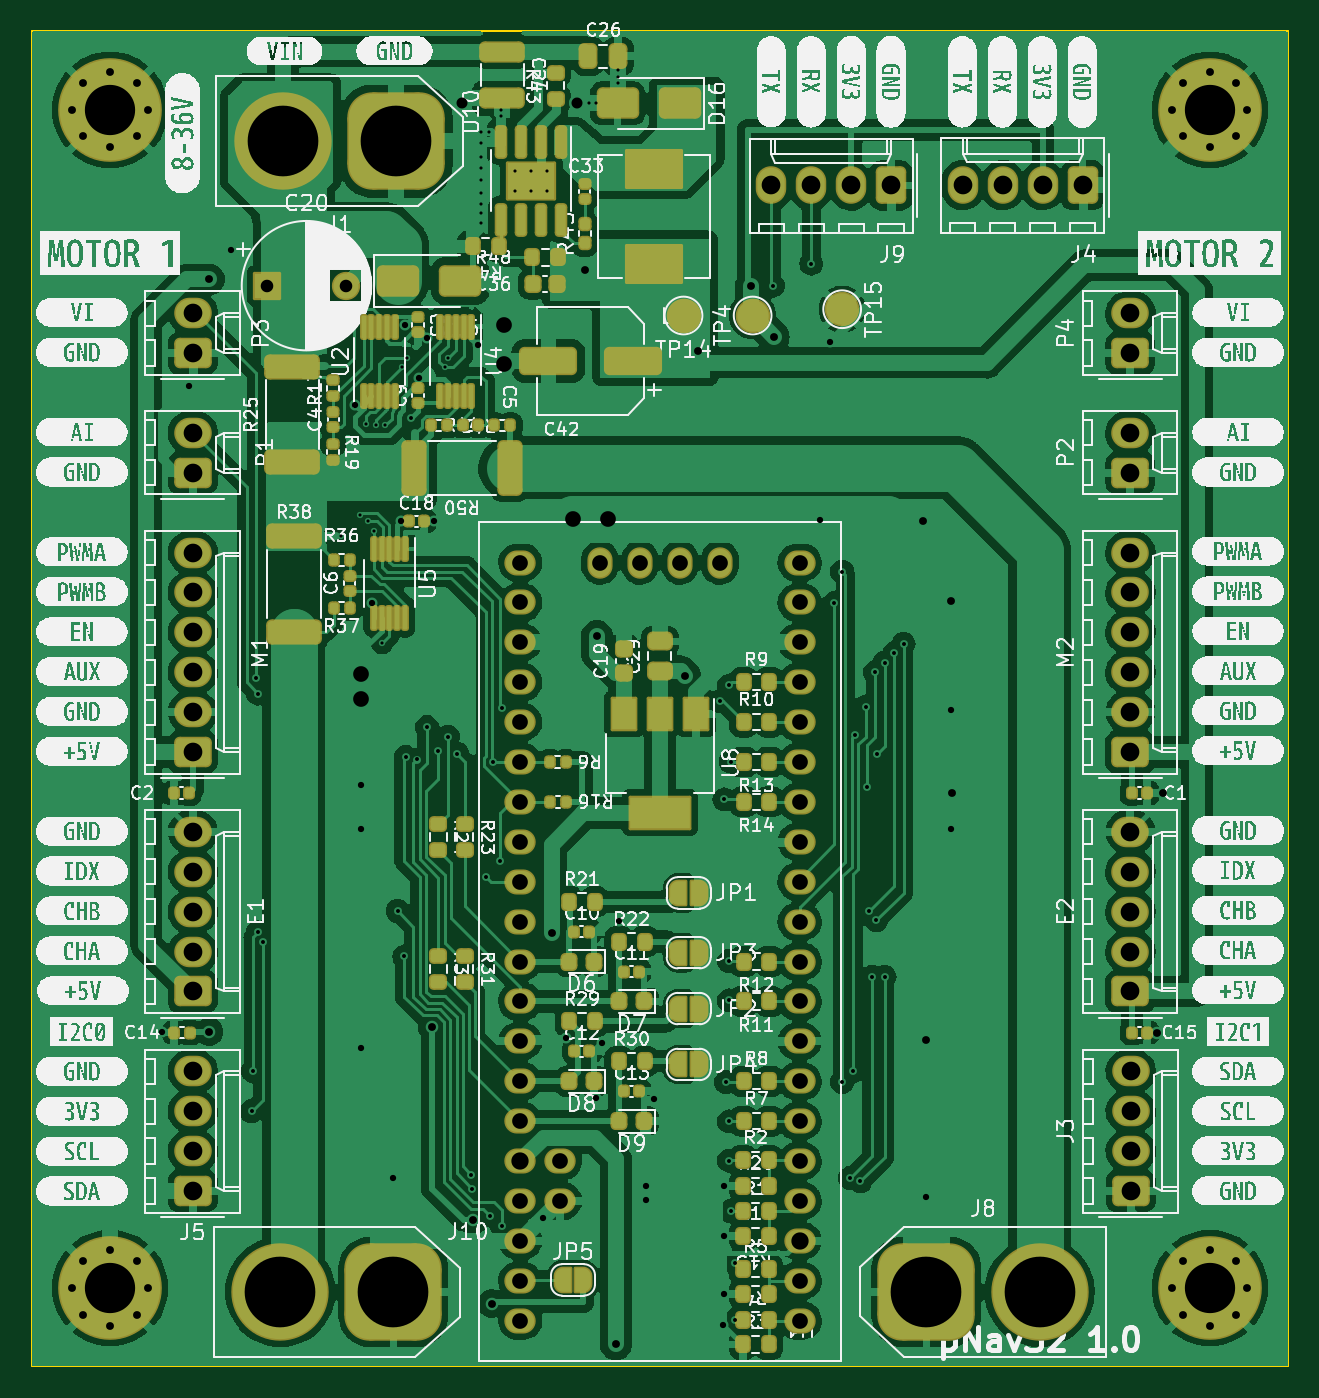
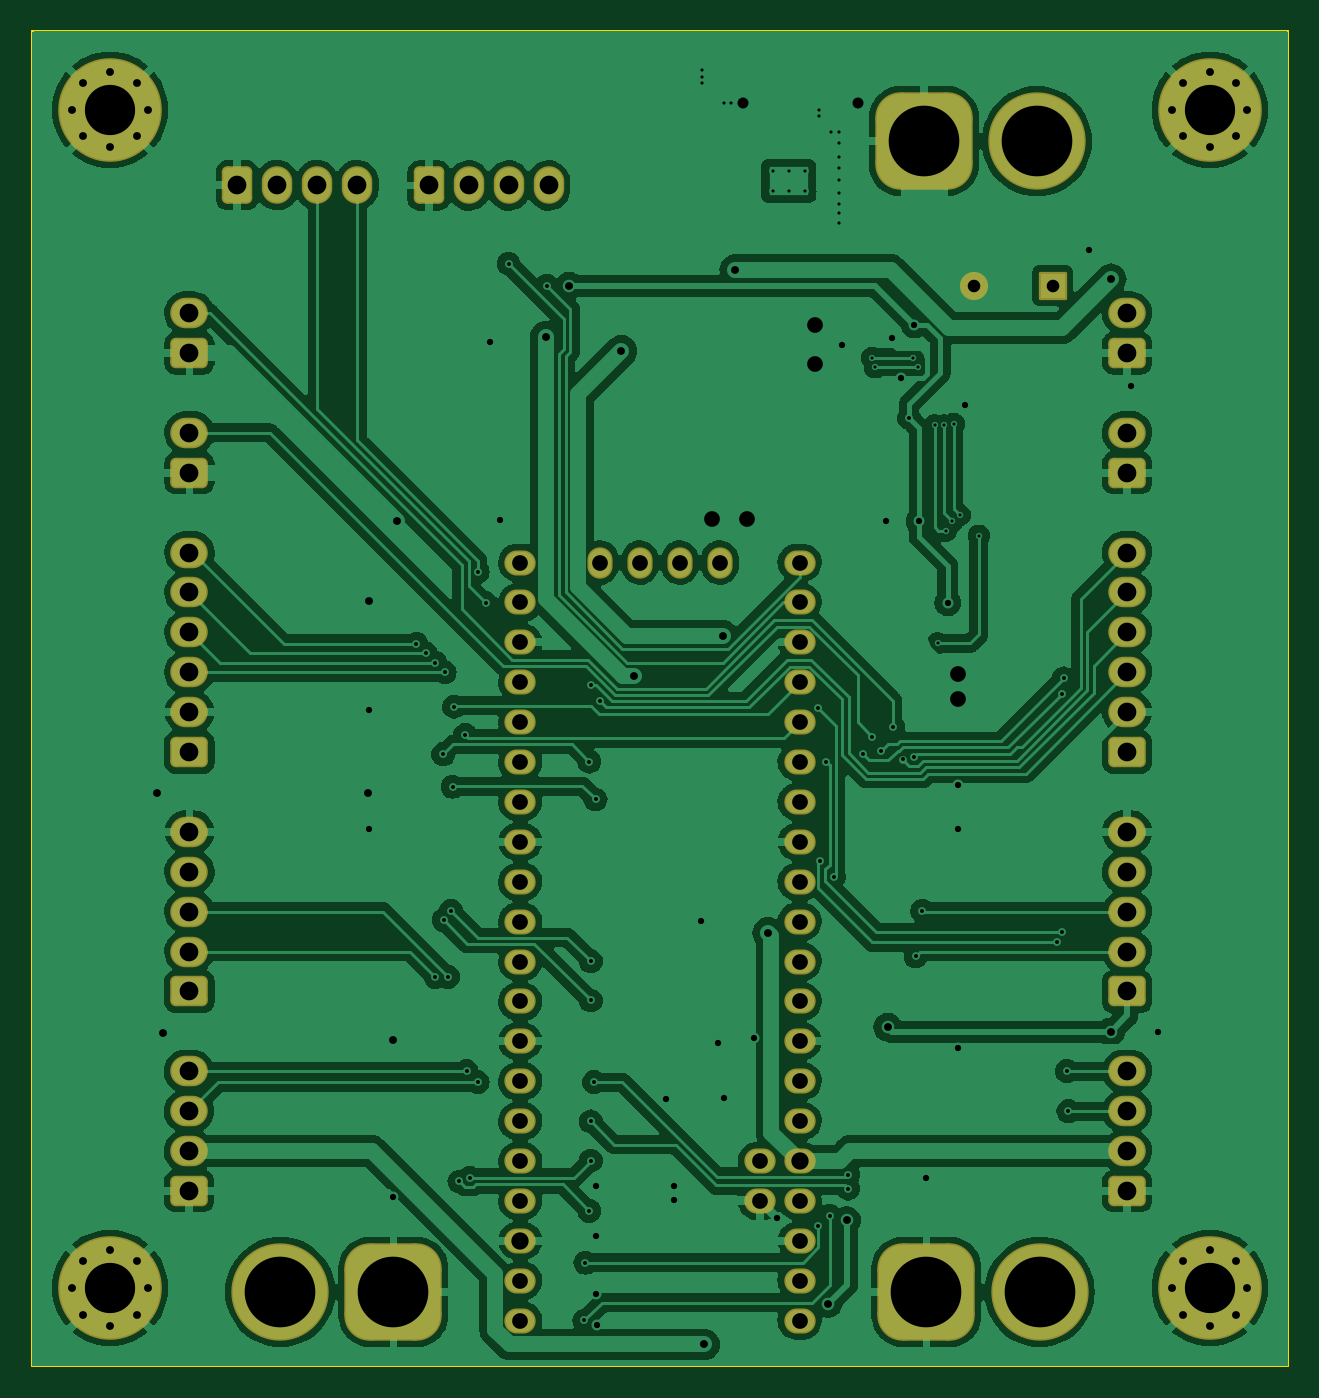
Circuit board: 11 layer files. Board 80.0 x 85.0 mm.
- bottom_copper: RobotMotorController-CuBottom.gbr (212598 bytes)
- top_copper: RobotMotorController-CuTop.gbr (334271 bytes)
- outline: RobotMotorController-EdgeCuts.gbr (651 bytes)
- bottom_mask: RobotMotorController-MaskBottom.gbr (5434 bytes)
- top_mask: RobotMotorController-MaskTop.gbr (16385 bytes)
- drill: RobotMotorController-NPTH.drl (316 bytes)
- drill: RobotMotorController-PTH.drl (4768 bytes)
- paste: RobotMotorController-PasteBottom.gbr (503 bytes)
- paste: RobotMotorController-PasteTop.gbr (9718 bytes)
- bottom_silk: RobotMotorController-SilkBottom.gbr (5444 bytes)
- top_silk: RobotMotorController-SilkTop.gbr (376342 bytes)

=== bottom_copper: RobotMotorController-CuBottom.gbr (212598 bytes, source omitted) ===
=== top_copper: RobotMotorController-CuTop.gbr (334271 bytes, source omitted) ===
=== outline: RobotMotorController-EdgeCuts.gbr ===
%TF.GenerationSoftware,KiCad,Pcbnew,7.0.9-7.0.9~ubuntu22.04.1*%
%TF.CreationDate,2023-12-11T07:49:41+01:00*%
%TF.ProjectId,RobotMotorController,526f626f-744d-46f7-946f-72436f6e7472,rev?*%
%TF.SameCoordinates,Original*%
%TF.FileFunction,Profile,NP*%
%FSLAX46Y46*%
G04 Gerber Fmt 4.6, Leading zero omitted, Abs format (unit mm)*
G04 Created by KiCad (PCBNEW 7.0.9-7.0.9~ubuntu22.04.1) date 2023-12-11 07:49:41*
%MOMM*%
%LPD*%
G01*
G04 APERTURE LIST*
%TA.AperFunction,Profile*%
%ADD10C,0.100000*%
%TD*%
G04 APERTURE END LIST*
D10*
X-40000000Y80000000D02*
X40000000Y80000000D01*
X40000000Y-5000000D01*
X-40000000Y-5000000D01*
X-40000000Y80000000D01*
M02*

=== bottom_mask: RobotMotorController-MaskBottom.gbr ===
%TF.GenerationSoftware,KiCad,Pcbnew,7.0.9-7.0.9~ubuntu22.04.1*%
%TF.CreationDate,2023-12-11T07:49:41+01:00*%
%TF.ProjectId,RobotMotorController,526f626f-744d-46f7-946f-72436f6e7472,rev?*%
%TF.SameCoordinates,Original*%
%TF.FileFunction,Soldermask,Bot*%
%TF.FilePolarity,Negative*%
%FSLAX46Y46*%
G04 Gerber Fmt 4.6, Leading zero omitted, Abs format (unit mm)*
G04 Created by KiCad (PCBNEW 7.0.9-7.0.9~ubuntu22.04.1) date 2023-12-11 07:49:41*
%MOMM*%
%LPD*%
G01*
G04 APERTURE LIST*
G04 Aperture macros list*
%AMRoundRect*
0 Rectangle with rounded corners*
0 $1 Rounding radius*
0 $2 $3 $4 $5 $6 $7 $8 $9 X,Y pos of 4 corners*
0 Add a 4 corners polygon primitive as box body*
4,1,4,$2,$3,$4,$5,$6,$7,$8,$9,$2,$3,0*
0 Add four circle primitives for the rounded corners*
1,1,$1+$1,$2,$3*
1,1,$1+$1,$4,$5*
1,1,$1+$1,$6,$7*
1,1,$1+$1,$8,$9*
0 Add four rect primitives between the rounded corners*
20,1,$1+$1,$2,$3,$4,$5,0*
20,1,$1+$1,$4,$5,$6,$7,0*
20,1,$1+$1,$6,$7,$8,$9,0*
20,1,$1+$1,$8,$9,$2,$3,0*%
G04 Aperture macros list end*
%ADD10O,2.000000X1.600000*%
%ADD11O,1.600000X2.000000*%
%ADD12C,1.000000*%
%ADD13C,6.600000*%
%ADD14RoundRect,0.350000X0.845000X-0.620000X0.845000X0.620000X-0.845000X0.620000X-0.845000X-0.620000X0*%
%ADD15O,2.390000X1.940000*%
%ADD16RoundRect,0.100000X-0.800000X-0.800000X0.800000X-0.800000X0.800000X0.800000X-0.800000X0.800000X0*%
%ADD17C,1.800000*%
%ADD18RoundRect,1.600000X1.500000X1.500000X-1.500000X1.500000X-1.500000X-1.500000X1.500000X-1.500000X0*%
%ADD19C,6.200000*%
%ADD20RoundRect,1.600000X-1.500000X-1.500000X1.500000X-1.500000X1.500000X1.500000X-1.500000X1.500000X0*%
%ADD21RoundRect,0.350000X0.620000X0.845000X-0.620000X0.845000X-0.620000X-0.845000X0.620000X-0.845000X0*%
%ADD22O,1.940000X2.390000*%
G04 APERTURE END LIST*
D10*
%TO.C,U1*%
X8890000Y-2085000D03*
X8890000Y455000D03*
X8890000Y2995000D03*
X8890000Y5535000D03*
X8890000Y8075000D03*
X8890000Y10615000D03*
X8890000Y13155000D03*
X8890000Y15695000D03*
X8890000Y18235000D03*
X8890000Y20775000D03*
X8890000Y23315000D03*
X8890000Y25855000D03*
X8890000Y28395000D03*
X8890000Y30935000D03*
X8890000Y33475000D03*
X8890000Y36015000D03*
X8890000Y38555000D03*
X8890000Y41095000D03*
X8890000Y43635000D03*
X8890000Y46175000D03*
X-8890000Y46175000D03*
X-8890000Y43635000D03*
X-8890000Y41095000D03*
X-8890000Y38555000D03*
X-8890000Y36015000D03*
X-8890000Y33475000D03*
X-8890000Y30935000D03*
X-8890000Y28395000D03*
X-8890000Y25855000D03*
X-8890000Y23315000D03*
X-8890000Y20775000D03*
X-8890000Y18235000D03*
X-8890000Y15695000D03*
X-8890000Y13155000D03*
X-8890000Y10615000D03*
X-8890000Y8075000D03*
X-8890000Y5535000D03*
X-8890000Y2995000D03*
X-8890000Y455000D03*
X-8890000Y-2085000D03*
D11*
X3810000Y46175000D03*
X1270000Y46175000D03*
X-1270000Y46175000D03*
X-3810000Y46175000D03*
D10*
X-6350000Y5535000D03*
X-6350000Y8075000D03*
%TD*%
D12*
%TO.C,H1*%
X32600000Y75000000D03*
X33302944Y76697056D03*
X33302944Y73302944D03*
X35000000Y77400000D03*
D13*
X35000000Y75000000D03*
D12*
X35000000Y72600000D03*
X36697056Y76697056D03*
X36697056Y73302944D03*
X37400000Y75000000D03*
%TD*%
%TO.C,H3*%
X32600000Y0D03*
X33302944Y1697056D03*
X33302944Y-1697056D03*
X35000000Y2400000D03*
D13*
X35000000Y0D03*
D12*
X35000000Y-2400000D03*
X36697056Y1697056D03*
X36697056Y-1697056D03*
X37400000Y0D03*
%TD*%
D14*
%TO.C,M2*%
X29950000Y34110000D03*
D15*
X29950000Y36650000D03*
X29950000Y39190000D03*
X29950000Y41730000D03*
X29950000Y44270000D03*
X29950000Y46810000D03*
%TD*%
D14*
%TO.C,J5*%
X-29740000Y6170000D03*
D15*
X-29740000Y8710000D03*
X-29740000Y11250000D03*
X-29740000Y13790000D03*
%TD*%
D14*
%TO.C,P2*%
X29950000Y51890000D03*
D15*
X29950000Y54430000D03*
%TD*%
D14*
%TO.C,P1*%
X-29740000Y51890000D03*
D15*
X-29740000Y54430000D03*
%TD*%
D14*
%TO.C,E2*%
X29950000Y18870000D03*
D15*
X29950000Y21410000D03*
X29950000Y23950000D03*
X29950000Y26490000D03*
X29950000Y29030000D03*
%TD*%
D16*
%TO.C,C20*%
X-25002651Y63800000D03*
D17*
X-20002651Y63800000D03*
%TD*%
D18*
%TO.C,J10*%
X-16966000Y-254000D03*
D19*
X-24166000Y-254000D03*
%TD*%
D14*
%TO.C,J3*%
X29970000Y6170000D03*
D15*
X29970000Y8710000D03*
X29970000Y11250000D03*
X29970000Y13790000D03*
%TD*%
D14*
%TO.C,M1*%
X-29740000Y34110000D03*
D15*
X-29740000Y36650000D03*
X-29740000Y39190000D03*
X-29740000Y41730000D03*
X-29740000Y44270000D03*
X-29740000Y46810000D03*
%TD*%
D14*
%TO.C,P3*%
X-29740000Y59510000D03*
D15*
X-29740000Y62050000D03*
%TD*%
D20*
%TO.C,J8*%
X16966000Y-254000D03*
D19*
X24166000Y-254000D03*
%TD*%
D21*
%TO.C,J4*%
X26902000Y70198000D03*
D22*
X24362000Y70198000D03*
X21822000Y70198000D03*
X19282000Y70198000D03*
%TD*%
D12*
%TO.C,H2*%
X-37400000Y75000000D03*
X-36697056Y76697056D03*
X-36697056Y73302944D03*
X-35000000Y77400000D03*
D13*
X-35000000Y75000000D03*
D12*
X-35000000Y72600000D03*
X-33302944Y76697056D03*
X-33302944Y73302944D03*
X-32600000Y75000000D03*
%TD*%
D14*
%TO.C,E1*%
X-29740000Y18870000D03*
D15*
X-29740000Y21410000D03*
X-29740000Y23950000D03*
X-29740000Y26490000D03*
X-29740000Y29030000D03*
%TD*%
D14*
%TO.C,P4*%
X29950000Y59510000D03*
D15*
X29950000Y62050000D03*
%TD*%
D21*
%TO.C,J9*%
X14710000Y70178000D03*
D22*
X12170000Y70178000D03*
X9630000Y70178000D03*
X7090000Y70178000D03*
%TD*%
D18*
%TO.C,J1*%
X-16800000Y73000000D03*
D19*
X-24000000Y73000000D03*
%TD*%
D12*
%TO.C,H4*%
X-37400000Y0D03*
X-36697056Y1697056D03*
X-36697056Y-1697056D03*
X-35000000Y2400000D03*
D13*
X-35000000Y0D03*
D12*
X-35000000Y-2400000D03*
X-33302944Y1697056D03*
X-33302944Y-1697056D03*
X-32600000Y0D03*
%TD*%
M02*

=== top_mask: RobotMotorController-MaskTop.gbr (16385 bytes, source omitted) ===
=== drill: RobotMotorController-NPTH.drl ===
M48
; DRILL file {KiCad 7.0.9-7.0.9~ubuntu22.04.1} date Mon 11 Dec 2023 07:49:41 CET
; FORMAT={-:-/ absolute / metric / decimal}
; #@! TF.CreationDate,2023-12-11T07:49:41+01:00
; #@! TF.GenerationSoftware,Kicad,Pcbnew,7.0.9-7.0.9~ubuntu22.04.1
; #@! TF.FileFunction,NonPlated,1,2,NPTH
FMAT,2
METRIC
%
G90
G05
T0
M30

=== drill: RobotMotorController-PTH.drl ===
M48
; DRILL file {KiCad 7.0.9-7.0.9~ubuntu22.04.1} date Mon 11 Dec 2023 07:49:41 CET
; FORMAT={-:-/ absolute / metric / decimal}
; #@! TF.CreationDate,2023-12-11T07:49:41+01:00
; #@! TF.GenerationSoftware,Kicad,Pcbnew,7.0.9-7.0.9~ubuntu22.04.1
; #@! TF.FileFunction,Plated,1,2,PTH
FMAT,2
METRIC
; #@! TA.AperFunction,Plated,PTH,ViaDrill
T1C0.200
; #@! TA.AperFunction,Plated,PTH,ComponentDrill
T2C0.200
; #@! TA.AperFunction,Plated,PTH,ViaDrill
T3C0.250
; #@! TA.AperFunction,Plated,PTH,ViaDrill
T4C0.400
; #@! TA.AperFunction,Plated,PTH,ViaDrill
T5C0.500
; #@! TA.AperFunction,Plated,PTH,ComponentDrill
T6C0.500
; #@! TA.AperFunction,Plated,PTH,ViaDrill
T7C0.700
; #@! TA.AperFunction,Plated,PTH,ComponentDrill
T8C0.800
; #@! TA.AperFunction,Plated,PTH,ViaDrill
T9C1.000
; #@! TA.AperFunction,Plated,PTH,ComponentDrill
T10C1.000
; #@! TA.AperFunction,Plated,PTH,ComponentDrill
T11C1.100
; #@! TA.AperFunction,Plated,PTH,ComponentDrill
T12C1.190
; #@! TA.AperFunction,Plated,PTH,ComponentDrill
T13C3.200
; #@! TA.AperFunction,Plated,PTH,ComponentDrill
T14C4.500
%
G90
G05
T1
X-20.3Y47.883
X-19.1Y49.2
X-18.7Y55.0
X-18.6Y48.8
X-18.2Y48.2
X-18.1Y54.9
X-17.67Y41.037
X-17.5Y54.9
X-16.4Y58.65
X-16.1Y59.2
X-13.7Y58.6
X-13.5Y59.2
X-11.4Y73.6
X-11.4Y72.9
X-11.4Y72.0
X-11.4Y71.3
X-11.4Y70.5
X-11.4Y69.7
X-11.4Y69.0
X-11.4Y68.4
X-11.4Y67.8
X-10.9Y73.6
X-10.11Y75.0
X-10.11Y74.6
X-4.5Y75.4
X-4.1Y75.4
X-2.65Y77.5
X-2.65Y77.1
X-2.65Y76.7
T2
X-9.205Y71.125
X-9.205Y69.825
X-8.205Y71.125
X-8.205Y69.825
X-7.205Y71.125
X-7.205Y69.825
T3
X-26.0Y11.25
X-25.9Y13.8
X-25.7Y38.8
X-25.599Y22.635
X-25.58Y37.836
X-25.3Y22.0
X-16.7Y24.0
X-16.275Y21.1
X-16.171Y33.8
X-15.863Y55.371
X-15.448Y33.636
X-14.83Y35.7
X-14.1Y34.2
X-13.5Y35.1
X-12.9Y34.0
X-12.001Y7.199
X-11.976Y6.324
X-11.074Y26.174
X-10.8Y4.6
X-10.6Y33.5
X-10.2Y27.2
X-10.066Y3.953
X-10.065Y36.914
X3.821Y37.346
X4.1Y31.1
X4.2Y13.1
X4.4Y20.8
X4.4Y18.3
X4.4Y10.6
X4.4Y8.1
X4.407Y38.351
X4.5Y33.5
X4.5Y4.9
X4.75Y1.601
X4.806Y-2.068
X7.2Y63.8
X9.63Y65.2
X11.1Y43.6
X11.6Y45.6
X11.6Y13.1
X12.1Y7.0
X12.3Y13.8
X12.4Y35.2
X12.764Y6.779
X13.1Y37.0
X13.2Y31.9
X13.3Y24.0
X13.5Y19.8
X13.7Y39.19
X13.777Y23.421
X13.8Y33.978
X14.3Y39.8
X14.3Y19.8
X14.906Y40.4
X15.506Y41.0
T4
X-31.7Y16.3
X-30.0Y57.4
X-27.3Y66.1
X-19.4Y56.2
X-19.0Y32.0
X-19.0Y29.2
X-19.0Y15.3
X-18.323Y43.616
X-16.966Y6.966
X-16.5Y48.8
X-16.2Y61.3
X-15.366Y57.95
X-14.8Y60.5
X-14.4Y48.8
X-11.6Y60.0
X-7.442Y4.442
X-6.0Y15.9
X-4.1Y12.1
X-3.68Y15.58
X-2.6Y23.368
X-0.9Y6.5
X-0.9Y5.6
X-0.4Y12.0
X4.017Y-2.385
X4.1Y6.5
X4.1Y3.3
X4.1Y-0.4
X10.2Y48.9
X10.8Y60.2
X16.966Y5.8
X18.5Y36.8
X18.5Y29.2
T5
X-28.7Y64.2
X-28.7Y16.3
X-14.5Y16.6
X-11.9Y4.3
X-10.7Y-1.0
X-6.9Y22.6
X-4.8Y64.8
X-4.0Y41.5
X-2.8Y-3.6
X1.623Y38.95
X2.45Y59.65
X5.77Y63.783
X7.25Y60.55
X16.767Y48.833
X16.966Y15.766
X18.5Y43.7
X18.6Y31.5
X31.644Y16.256
X32.0Y31.5
T6
X-37.4Y75.0
X-37.4Y0.0
X-36.697Y76.697
X-36.697Y73.303
X-36.697Y1.697
X-36.697Y-1.697
X-35.0Y77.4
X-35.0Y72.6
X-35.0Y2.4
X-35.0Y-2.4
X-33.303Y76.697
X-33.303Y73.303
X-33.303Y1.697
X-33.303Y-1.697
X-32.6Y75.0
X-32.6Y0.0
X32.6Y75.0
X32.6Y0.0
X33.303Y76.697
X33.303Y73.303
X33.303Y1.697
X33.303Y-1.697
X35.0Y77.4
X35.0Y72.6
X35.0Y2.4
X35.0Y-2.4
X36.697Y76.697
X36.697Y73.303
X36.697Y1.697
X36.697Y-1.697
X37.4Y75.0
X37.4Y0.0
T7
X-12.6Y75.4
X-5.3Y75.4
T8
X-25.003Y63.8
X-20.003Y63.8
T9
X-19.0Y39.1
X-19.0Y37.5
X-9.9Y61.3
X-9.9Y58.8
X-5.55Y48.95
X-3.3Y48.95
T10
X-8.89Y46.175
X-8.89Y43.635
X-8.89Y41.095
X-8.89Y38.555
X-8.89Y36.015
X-8.89Y33.475
X-8.89Y30.935
X-8.89Y28.395
X-8.89Y25.855
X-8.89Y23.315
X-8.89Y20.775
X-8.89Y18.235
X-8.89Y15.695
X-8.89Y13.155
X-8.89Y10.615
X-8.89Y5.535
X-8.89Y2.995
X-8.89Y0.455
X-8.89Y-2.085
X-6.35Y8.075
X-6.35Y5.535
X-3.81Y46.175
X-1.27Y46.175
X1.27Y46.175
X3.81Y46.175
X8.89Y46.175
X8.89Y43.635
X8.89Y41.095
X8.89Y38.555
X8.89Y36.015
X8.89Y33.475
X8.89Y30.935
X8.89Y28.395
X8.89Y25.855
X8.89Y23.315
X8.89Y20.775
X8.89Y18.235
X8.89Y15.695
X8.89Y13.155
X8.89Y10.615
X8.89Y8.075
X8.89Y5.535
X8.89Y0.455
X8.89Y-2.085
T11
X-8.89Y8.075
X8.89Y2.995
T12
X-29.74Y62.05
X-29.74Y59.51
X-29.74Y54.43
X-29.74Y51.89
X-29.74Y46.81
X-29.74Y44.27
X-29.74Y41.73
X-29.74Y39.19
X-29.74Y36.65
X-29.74Y34.11
X-29.74Y29.03
X-29.74Y26.49
X-29.74Y23.95
X-29.74Y21.41
X-29.74Y18.87
X-29.74Y13.79
X-29.74Y11.25
X-29.74Y8.71
X-29.74Y6.17
X7.09Y70.178
X9.63Y70.178
X12.17Y70.178
X14.71Y70.178
X19.282Y70.198
X21.822Y70.198
X24.362Y70.198
X26.902Y70.198
X29.95Y62.05
X29.95Y59.51
X29.95Y54.43
X29.95Y51.89
X29.95Y46.81
X29.95Y44.27
X29.95Y41.73
X29.95Y39.19
X29.95Y36.65
X29.95Y34.11
X29.95Y29.03
X29.95Y26.49
X29.95Y23.95
X29.95Y21.41
X29.95Y18.87
X29.97Y13.79
X29.97Y11.25
X29.97Y8.71
X29.97Y6.17
T13
X-35.0Y75.0
X-35.0Y0.0
X35.0Y75.0
X35.0Y0.0
T14
X-24.166Y-0.254
X-24.0Y73.0
X-16.966Y-0.254
X-16.8Y73.0
X16.966Y-0.254
X24.166Y-0.254
T0
M30

=== paste: RobotMotorController-PasteBottom.gbr ===
%TF.GenerationSoftware,KiCad,Pcbnew,7.0.9-7.0.9~ubuntu22.04.1*%
%TF.CreationDate,2023-12-11T07:49:41+01:00*%
%TF.ProjectId,RobotMotorController,526f626f-744d-46f7-946f-72436f6e7472,rev?*%
%TF.SameCoordinates,Original*%
%TF.FileFunction,Paste,Bot*%
%TF.FilePolarity,Positive*%
%FSLAX46Y46*%
G04 Gerber Fmt 4.6, Leading zero omitted, Abs format (unit mm)*
G04 Created by KiCad (PCBNEW 7.0.9-7.0.9~ubuntu22.04.1) date 2023-12-11 07:49:41*
%MOMM*%
%LPD*%
G01*
G04 APERTURE LIST*
G04 APERTURE END LIST*
M02*

=== paste: RobotMotorController-PasteTop.gbr (9718 bytes, source omitted) ===
=== bottom_silk: RobotMotorController-SilkBottom.gbr ===
%TF.GenerationSoftware,KiCad,Pcbnew,7.0.9-7.0.9~ubuntu22.04.1*%
%TF.CreationDate,2023-12-11T07:49:41+01:00*%
%TF.ProjectId,RobotMotorController,526f626f-744d-46f7-946f-72436f6e7472,rev?*%
%TF.SameCoordinates,Original*%
%TF.FileFunction,Legend,Bot*%
%TF.FilePolarity,Positive*%
%FSLAX46Y46*%
G04 Gerber Fmt 4.6, Leading zero omitted, Abs format (unit mm)*
G04 Created by KiCad (PCBNEW 7.0.9-7.0.9~ubuntu22.04.1) date 2023-12-11 07:49:41*
%MOMM*%
%LPD*%
G01*
G04 APERTURE LIST*
G04 Aperture macros list*
%AMRoundRect*
0 Rectangle with rounded corners*
0 $1 Rounding radius*
0 $2 $3 $4 $5 $6 $7 $8 $9 X,Y pos of 4 corners*
0 Add a 4 corners polygon primitive as box body*
4,1,4,$2,$3,$4,$5,$6,$7,$8,$9,$2,$3,0*
0 Add four circle primitives for the rounded corners*
1,1,$1+$1,$2,$3*
1,1,$1+$1,$4,$5*
1,1,$1+$1,$6,$7*
1,1,$1+$1,$8,$9*
0 Add four rect primitives between the rounded corners*
20,1,$1+$1,$2,$3,$4,$5,0*
20,1,$1+$1,$4,$5,$6,$7,0*
20,1,$1+$1,$6,$7,$8,$9,0*
20,1,$1+$1,$8,$9,$2,$3,0*%
G04 Aperture macros list end*
%ADD10O,2.000000X1.600000*%
%ADD11O,1.600000X2.000000*%
%ADD12C,1.000000*%
%ADD13C,6.600000*%
%ADD14RoundRect,0.350000X0.845000X-0.620000X0.845000X0.620000X-0.845000X0.620000X-0.845000X-0.620000X0*%
%ADD15O,2.390000X1.940000*%
%ADD16RoundRect,0.100000X-0.800000X-0.800000X0.800000X-0.800000X0.800000X0.800000X-0.800000X0.800000X0*%
%ADD17C,1.800000*%
%ADD18RoundRect,1.600000X1.500000X1.500000X-1.500000X1.500000X-1.500000X-1.500000X1.500000X-1.500000X0*%
%ADD19C,6.200000*%
%ADD20RoundRect,1.600000X-1.500000X-1.500000X1.500000X-1.500000X1.500000X1.500000X-1.500000X1.500000X0*%
%ADD21RoundRect,0.350000X0.620000X0.845000X-0.620000X0.845000X-0.620000X-0.845000X0.620000X-0.845000X0*%
%ADD22O,1.940000X2.390000*%
G04 APERTURE END LIST*
%LPC*%
D10*
%TO.C,U1*%
X8890000Y-2085000D03*
X8890000Y455000D03*
X8890000Y2995000D03*
X8890000Y5535000D03*
X8890000Y8075000D03*
X8890000Y10615000D03*
X8890000Y13155000D03*
X8890000Y15695000D03*
X8890000Y18235000D03*
X8890000Y20775000D03*
X8890000Y23315000D03*
X8890000Y25855000D03*
X8890000Y28395000D03*
X8890000Y30935000D03*
X8890000Y33475000D03*
X8890000Y36015000D03*
X8890000Y38555000D03*
X8890000Y41095000D03*
X8890000Y43635000D03*
X8890000Y46175000D03*
X-8890000Y46175000D03*
X-8890000Y43635000D03*
X-8890000Y41095000D03*
X-8890000Y38555000D03*
X-8890000Y36015000D03*
X-8890000Y33475000D03*
X-8890000Y30935000D03*
X-8890000Y28395000D03*
X-8890000Y25855000D03*
X-8890000Y23315000D03*
X-8890000Y20775000D03*
X-8890000Y18235000D03*
X-8890000Y15695000D03*
X-8890000Y13155000D03*
X-8890000Y10615000D03*
X-8890000Y8075000D03*
X-8890000Y5535000D03*
X-8890000Y2995000D03*
X-8890000Y455000D03*
X-8890000Y-2085000D03*
D11*
X3810000Y46175000D03*
X1270000Y46175000D03*
X-1270000Y46175000D03*
X-3810000Y46175000D03*
D10*
X-6350000Y5535000D03*
X-6350000Y8075000D03*
%TD*%
D12*
%TO.C,H1*%
X32600000Y75000000D03*
X33302944Y76697056D03*
X33302944Y73302944D03*
X35000000Y77400000D03*
D13*
X35000000Y75000000D03*
D12*
X35000000Y72600000D03*
X36697056Y76697056D03*
X36697056Y73302944D03*
X37400000Y75000000D03*
%TD*%
%TO.C,H3*%
X32600000Y0D03*
X33302944Y1697056D03*
X33302944Y-1697056D03*
X35000000Y2400000D03*
D13*
X35000000Y0D03*
D12*
X35000000Y-2400000D03*
X36697056Y1697056D03*
X36697056Y-1697056D03*
X37400000Y0D03*
%TD*%
D14*
%TO.C,M2*%
X29950000Y34110000D03*
D15*
X29950000Y36650000D03*
X29950000Y39190000D03*
X29950000Y41730000D03*
X29950000Y44270000D03*
X29950000Y46810000D03*
%TD*%
D14*
%TO.C,J5*%
X-29740000Y6170000D03*
D15*
X-29740000Y8710000D03*
X-29740000Y11250000D03*
X-29740000Y13790000D03*
%TD*%
D14*
%TO.C,P2*%
X29950000Y51890000D03*
D15*
X29950000Y54430000D03*
%TD*%
D14*
%TO.C,P1*%
X-29740000Y51890000D03*
D15*
X-29740000Y54430000D03*
%TD*%
D14*
%TO.C,E2*%
X29950000Y18870000D03*
D15*
X29950000Y21410000D03*
X29950000Y23950000D03*
X29950000Y26490000D03*
X29950000Y29030000D03*
%TD*%
D16*
%TO.C,C20*%
X-25002651Y63800000D03*
D17*
X-20002651Y63800000D03*
%TD*%
D18*
%TO.C,J10*%
X-16966000Y-254000D03*
D19*
X-24166000Y-254000D03*
%TD*%
D14*
%TO.C,J3*%
X29970000Y6170000D03*
D15*
X29970000Y8710000D03*
X29970000Y11250000D03*
X29970000Y13790000D03*
%TD*%
D14*
%TO.C,M1*%
X-29740000Y34110000D03*
D15*
X-29740000Y36650000D03*
X-29740000Y39190000D03*
X-29740000Y41730000D03*
X-29740000Y44270000D03*
X-29740000Y46810000D03*
%TD*%
D14*
%TO.C,P3*%
X-29740000Y59510000D03*
D15*
X-29740000Y62050000D03*
%TD*%
D20*
%TO.C,J8*%
X16966000Y-254000D03*
D19*
X24166000Y-254000D03*
%TD*%
D21*
%TO.C,J4*%
X26902000Y70198000D03*
D22*
X24362000Y70198000D03*
X21822000Y70198000D03*
X19282000Y70198000D03*
%TD*%
D12*
%TO.C,H2*%
X-37400000Y75000000D03*
X-36697056Y76697056D03*
X-36697056Y73302944D03*
X-35000000Y77400000D03*
D13*
X-35000000Y75000000D03*
D12*
X-35000000Y72600000D03*
X-33302944Y76697056D03*
X-33302944Y73302944D03*
X-32600000Y75000000D03*
%TD*%
D14*
%TO.C,E1*%
X-29740000Y18870000D03*
D15*
X-29740000Y21410000D03*
X-29740000Y23950000D03*
X-29740000Y26490000D03*
X-29740000Y29030000D03*
%TD*%
D14*
%TO.C,P4*%
X29950000Y59510000D03*
D15*
X29950000Y62050000D03*
%TD*%
D21*
%TO.C,J9*%
X14710000Y70178000D03*
D22*
X12170000Y70178000D03*
X9630000Y70178000D03*
X7090000Y70178000D03*
%TD*%
D18*
%TO.C,J1*%
X-16800000Y73000000D03*
D19*
X-24000000Y73000000D03*
%TD*%
D12*
%TO.C,H4*%
X-37400000Y0D03*
X-36697056Y1697056D03*
X-36697056Y-1697056D03*
X-35000000Y2400000D03*
D13*
X-35000000Y0D03*
D12*
X-35000000Y-2400000D03*
X-33302944Y1697056D03*
X-33302944Y-1697056D03*
X-32600000Y0D03*
%TD*%
%LPD*%
M02*

=== top_silk: RobotMotorController-SilkTop.gbr (376342 bytes, source omitted) ===
